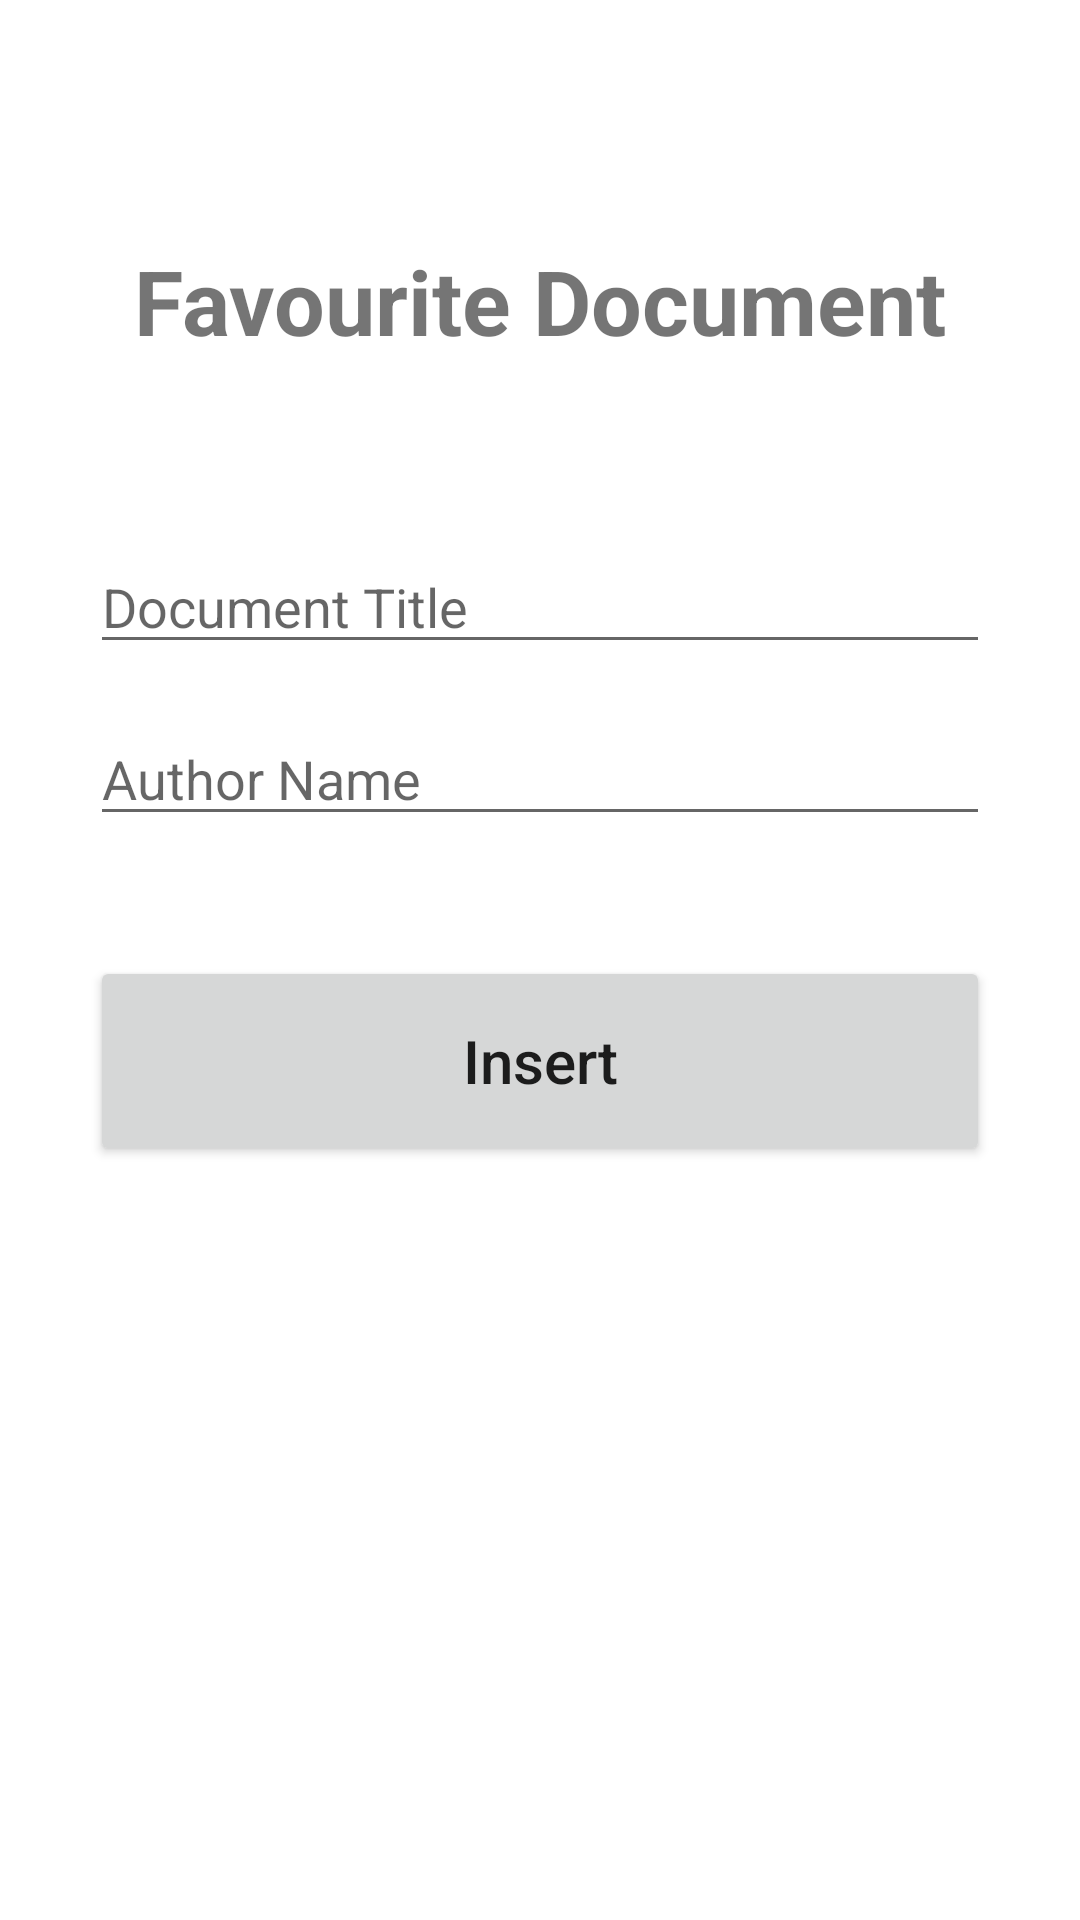

Produce the Android XML layout that renders to this screen, including the resource entries it uses.
<!-- AndroidManifest.xml: application theme Theme.MoofyRead -->
<!-- res/layout/activity_add.xml -->
<?xml version="1.0" encoding="utf-8"?>
<androidx.constraintlayout.widget.ConstraintLayout xmlns:android="http://schemas.android.com/apk/res/android"
    xmlns:app="http://schemas.android.com/apk/res-auto"
    xmlns:tools="http://schemas.android.com/tools"
    android:layout_width="match_parent"
    android:layout_height="match_parent"
    android:padding="30dp"
    tools:context=".ui.Favourites.AddActivity">


    <TextView
        android:layout_width="match_parent"
        android:layout_height="wrap_content"
        android:text="@string/add_fav_title"
        android:paddingTop="50dp"
        android:textSize="30dp"
        android:textStyle="bold"
        android:textAlignment="center" />


    <EditText
        android:id="@+id/input_doc_name"
        android:layout_width="match_parent"
        android:layout_height="wrap_content"
        android:layout_marginTop="150dp"
        android:ems="10"
        android:hint="@string/doc_name"
        app:layout_constraintEnd_toEndOf="parent"
        app:layout_constraintStart_toStartOf="parent"
        app:layout_constraintTop_toTopOf="parent" />


    <EditText
        android:id="@+id/input_doc_author"
        android:layout_width="match_parent"
        android:layout_height="wrap_content"
        android:layout_marginTop="16dp"
        android:ems="10"
        android:hint="@string/doc_author"
        app:layout_constraintEnd_toEndOf="parent"
        app:layout_constraintStart_toStartOf="parent"
        app:layout_constraintTop_toBottomOf="@+id/input_doc_name" />



    <Button
        android:id="@+id/add_fav_button"
        android:layout_width="match_parent"
        android:layout_height="70dp"
        android:layout_marginTop="40dp"
        android:text="@string/add_fav_button"
        android:textSize="20sp"
        android:textAllCaps="false"
        app:layout_constraintEnd_toEndOf="parent"
        app:layout_constraintStart_toStartOf="parent"
        app:layout_constraintTop_toBottomOf="@+id/input_doc_author" />

</androidx.constraintlayout.widget.ConstraintLayout>
<!-- resources referenced by this layout -->
<resources>
  <string name="add_fav_button">Insert</string>
  <string name="add_fav_title">Favourite Document</string>
  <string name="doc_author">Author Name</string>
  <string name="doc_name">Document Title</string>
  <style name="Theme.MoofyRead" parent="Theme.MaterialComponents.DayNight.DarkActionBar">
          
          <item name="colorPrimary">@color/purple_500</item>
          <item name="colorPrimaryVariant">@color/purple_700</item>
          <item name="colorOnPrimary">@color/white</item>
          
          <item name="colorSecondary">@color/teal_200</item>
          <item name="colorSecondaryVariant">@color/teal_700</item>
          <item name="colorOnSecondary">@color/black</item>
          
          <item name="android:statusBarColor" tools:targetApi="l">?attr/colorPrimaryVariant</item>
      </style>
  <color name="purple_500">#039be5</color>
  <color name="purple_700">#039be5</color>
  <color name="white">#FFFFFFFF</color>
  <color name="teal_200">#add8e6</color>
  <color name="teal_700">#add8e6</color>
  <color name="black">#FF000000</color>
</resources>
